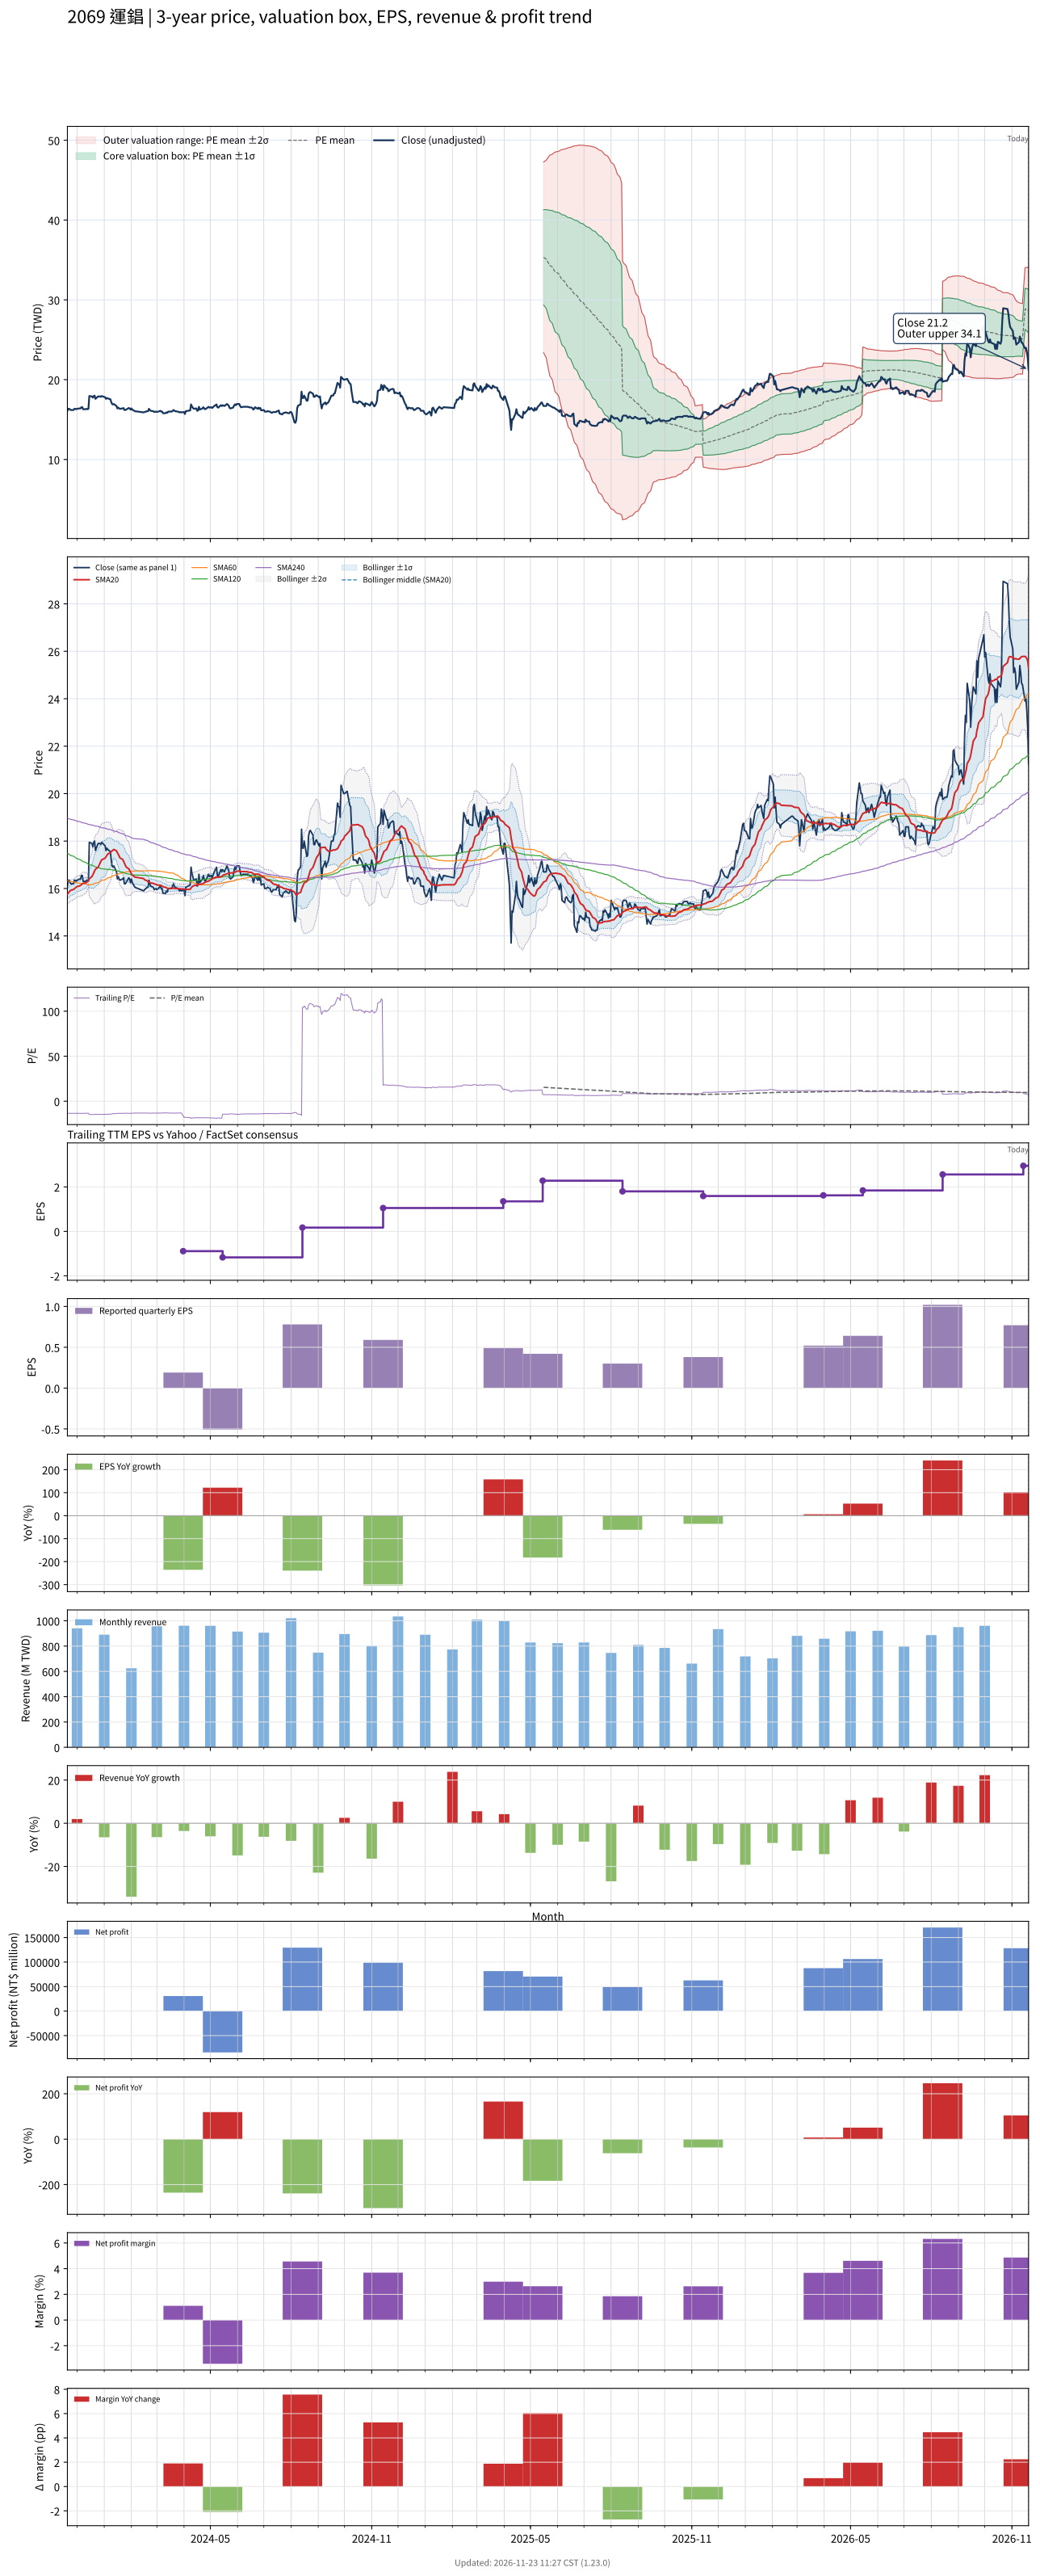

Data behind this chart, as committed beside it:
# chart-version: skill-stock-dynamic-val…
date, close, available_date, period_end, eps, ttm_eps, pe, pe_mean, pe_std, price_m2, price_m1, price_mean, price_p1, price_p2, forward_eps, forward_pe, forward_pe_mean, forward_pe_std, forward_price_m2, forward_price_m1, forward_price_mean, forward_price_p1, forward_price_p2, sma20
2023-11-20, 16.1, 2023-11-14, 2023-09-30, -0.29, -1.22, -13.2, , , , , , , , , , , , , , , , , 15.76
2023-11-21, 16.35, 2023-11-14, 2023-09-30, -0.29, -1.22, -13.4, , , , , , , , , , , , , , , , , 15.81
2023-11-22, 16.35, 2023-11-14, 2023-09-30, -0.29, -1.22, -13.4, , , , , , , , , , , , , , , , , 15.86
2023-11-23, 16.25, 2023-11-14, 2023-09-30, -0.29, -1.22, -13.32, , , , , , , , , , , , , , , , , 15.9
2023-11-24, 16.2, 2023-11-14, 2023-09-30, -0.29, -1.22, -13.28, , , , , , , , , , , , , , , , , 15.93
2023-11-27, 16.2, 2023-11-14, 2023-09-30, -0.29, -1.22, -13.28, , , , , , , , , , , , , , , , , 15.96
2023-11-28, 16.35, 2023-11-14, 2023-09-30, -0.29, -1.22, -13.4, , , , , , , , , , , , , , , , , 15.99
2023-11-29, 16.35, 2023-11-14, 2023-09-30, -0.29, -1.22, -13.4, , , , , , , , , , , , , , , , , 16.02
2023-11-30, 16.3, 2023-11-14, 2023-09-30, -0.29, -1.22, -13.36, , , , , , , , , , , , , , , , , 16.05
2023-12-01, 16.35, 2023-11-14, 2023-09-30, -0.29, -1.22, -13.4, , , , , , , , , , , , , , , , , 16.08
2023-12-04, 16.4, 2023-11-14, 2023-09-30, -0.29, -1.22, -13.44, , , , , , , , , , , , , , , , , 16.11
2023-12-05, 16.4, 2023-11-14, 2023-09-30, -0.29, -1.22, -13.44, , , , , , , , , , , , , , , , , 16.14
2023-12-06, 16.55, 2023-11-14, 2023-09-30, -0.29, -1.22, -13.57, , , , , , , , , , , , , , , , , 16.16
2023-12-07, 16.55, 2023-11-14, 2023-09-30, -0.29, -1.22, -13.57, , , , , , , , , , , , , , , , , 16.2
2023-12-08, 16.3, 2023-11-14, 2023-09-30, -0.29, -1.22, -13.36, , , , , , , , , , , , , , , , , 16.21
2023-12-11, 16.3, 2023-11-14, 2023-09-30, -0.29, -1.22, -13.36, , , , , , , , , , , , , , , , , 16.24
2023-12-12, 16.35, 2023-11-14, 2023-09-30, -0.29, -1.22, -13.4, , , , , , , , , , , , , , , , , 16.27
2023-12-13, 16.3, 2023-11-14, 2023-09-30, -0.29, -1.22, -13.36, , , , , , , , , , , , , , , , , 16.29
2023-12-14, 16.35, 2023-11-14, 2023-09-30, -0.29, -1.22, -13.4, , , , , , , , , , , , , , , , , 16.31
2023-12-15, 17.95, 2023-11-14, 2023-09-30, -0.29, -1.22, -14.71, , , , , , , , , , , , , , , , , 16.41
2023-12-18, 17.9, 2023-11-14, 2023-09-30, -0.29, -1.22, -14.67, , , , , , , , , , , , , , , , , 16.5
2023-12-19, 17.75, 2023-11-14, 2023-09-30, -0.29, -1.22, -14.55, , , , , , , , , , , , , , , , , 16.57
2023-12-20, 17.95, 2023-11-14, 2023-09-30, -0.29, -1.22, -14.71, , , , , , , , , , , , , , , , , 16.65
2023-12-21, 18, 2023-11-14, 2023-09-30, -0.29, -1.22, -14.75, , , , , , , , , , , , , , , , , 16.74
2023-12-22, 17.6, 2023-11-14, 2023-09-30, -0.29, -1.22, -14.43, , , , , , , , , , , , , , , , , 16.81
2023-12-25, 17.9, 2023-11-14, 2023-09-30, -0.29, -1.22, -14.67, , , , , , , , , , , , , , , , , 16.89
2023-12-26, 17.9, 2023-11-14, 2023-09-30, -0.29, -1.22, -14.67, , , , , , , , , , , , , , , , , 16.97
2023-12-27, 17.9, 2023-11-14, 2023-09-30, -0.29, -1.22, -14.67, , , , , , , , , , , , , , , , , 17.05
2023-12-28, 17.85, 2023-11-14, 2023-09-30, -0.29, -1.22, -14.63, , , , , , , , , , , , , , , , , 17.13
2023-12-29, 17.95, 2023-11-14, 2023-09-30, -0.29, -1.22, -14.71, , , , , , , , , , , , , , , , , 17.21
2024-01-02, 17.8, 2023-11-14, 2023-09-30, -0.29, -1.22, -14.59, , , , , , , , , , , , , , , , , 17.28
2024-01-03, 17.6, 2023-11-14, 2023-09-30, -0.29, -1.22, -14.43, , , , , , , , , , , , , , , , , 17.34
2024-01-04, 17.7, 2023-11-14, 2023-09-30, -0.29, -1.22, -14.51, , , , , , , , , , , , , , , , , 17.39
2024-01-05, 17.65, 2023-11-14, 2023-09-30, -0.29, -1.22, -14.47, , , , , , , , , , , , , , , , , 17.45
2024-01-08, 17.55, 2023-11-14, 2023-09-30, -0.29, -1.22, -14.39, , , , , , , , , , , , , , , , , 17.51
2024-01-09, 17.2, 2023-11-14, 2023-09-30, -0.29, -1.22, -14.1, , , , , , , , , , , , , , , , , 17.56
2024-01-10, 16.95, 2023-11-14, 2023-09-30, -0.29, -1.22, -13.89, , , , , , , , , , , , , , , , , 17.59
2024-01-11, 16.9, 2023-11-14, 2023-09-30, -0.29, -1.22, -13.85, , , , , , , , , , , , , , , , , 17.62
2024-01-12, 16.95, 2023-11-14, 2023-09-30, -0.29, -1.22, -13.89, , , , , , , , , , , , , , , , , 17.65
2024-01-15, 16.7, 2023-11-14, 2023-09-30, -0.29, -1.22, -13.69, , , , , , , , , , , , , , , , , 17.59
2024-01-16, 16.4, 2023-11-14, 2023-09-30, -0.29, -1.22, -13.44, , , , , , , , , , , , , , , , , 17.51
2024-01-17, 16.5, 2023-11-14, 2023-09-30, -0.29, -1.22, -13.52, , , , , , , , , , , , , , , , , 17.45
2024-01-18, 16.4, 2023-11-14, 2023-09-30, -0.29, -1.22, -13.44, , , , , , , , , , , , , , , , , 17.37
2024-01-19, 16.35, 2023-11-14, 2023-09-30, -0.29, -1.22, -13.4, , , , , , , , , , , , , , , , , 17.29
2024-01-22, 16.4, 2023-11-14, 2023-09-30, -0.29, -1.22, -13.44, , , , , , , , , , , , , , , , , 17.23
2024-01-23, 16.45, 2023-11-14, 2023-09-30, -0.29, -1.22, -13.48, , , , , , , , , , , , , , , , , 17.16
2024-01-24, 16.2, 2023-11-14, 2023-09-30, -0.29, -1.22, -13.28, , , , , , , , , , , , , , , , , 17.07
2024-01-25, 16.2, 2023-11-14, 2023-09-30, -0.29, -1.22, -13.28, , , , , , , , , , , , , , , , , 16.98
2024-01-26, 16.25, 2023-11-14, 2023-09-30, -0.29, -1.22, -13.32, , , , , , , , , , , , , , , , , 16.91
2024-01-29, 16.45, 2023-11-14, 2023-09-30, -0.29, -1.22, -13.48, , , , , , , , , , , , , , , , , 16.83
2024-01-30, 16.4, 2023-11-14, 2023-09-30, -0.29, -1.22, -13.44, , , , , , , , , , , , , , , , , 16.76
2024-01-31, 16.25, 2023-11-14, 2023-09-30, -0.29, -1.22, -13.32, , , , , , , , , , , , , , , , , 16.69
2024-02-01, 16.4, 2023-11-14, 2023-09-30, -0.29, -1.22, -13.44, , , , , , , , , , , , , , , , , 16.63
2024-02-02, 16.25, 2023-11-14, 2023-09-30, -0.29, -1.22, -13.32, , , , , , , , , , , , , , , , , 16.56
2024-02-05, 16.05, 2023-11-14, 2023-09-30, -0.29, -1.22, -13.16, , , , , , , , , , , , , , , , , 16.48
2024-02-15, 15.9, 2023-11-14, 2023-09-30, -0.29, -1.22, -13.03, , , , , , , , , , , , , , , , , 16.42
2024-02-16, 15.95, 2023-11-14, 2023-09-30, -0.29, -1.22, -13.07, , , , , , , , , , , , , , , , , 16.37
2024-02-19, 16.05, 2023-11-14, 2023-09-30, -0.29, -1.22, -13.16, , , , , , , , , , , , , , , , , 16.32
2024-02-20, 16.05, 2023-11-14, 2023-09-30, -0.29, -1.22, -13.16, , , , , , , , , , , , , , , , , 16.28
... 669 more rows
